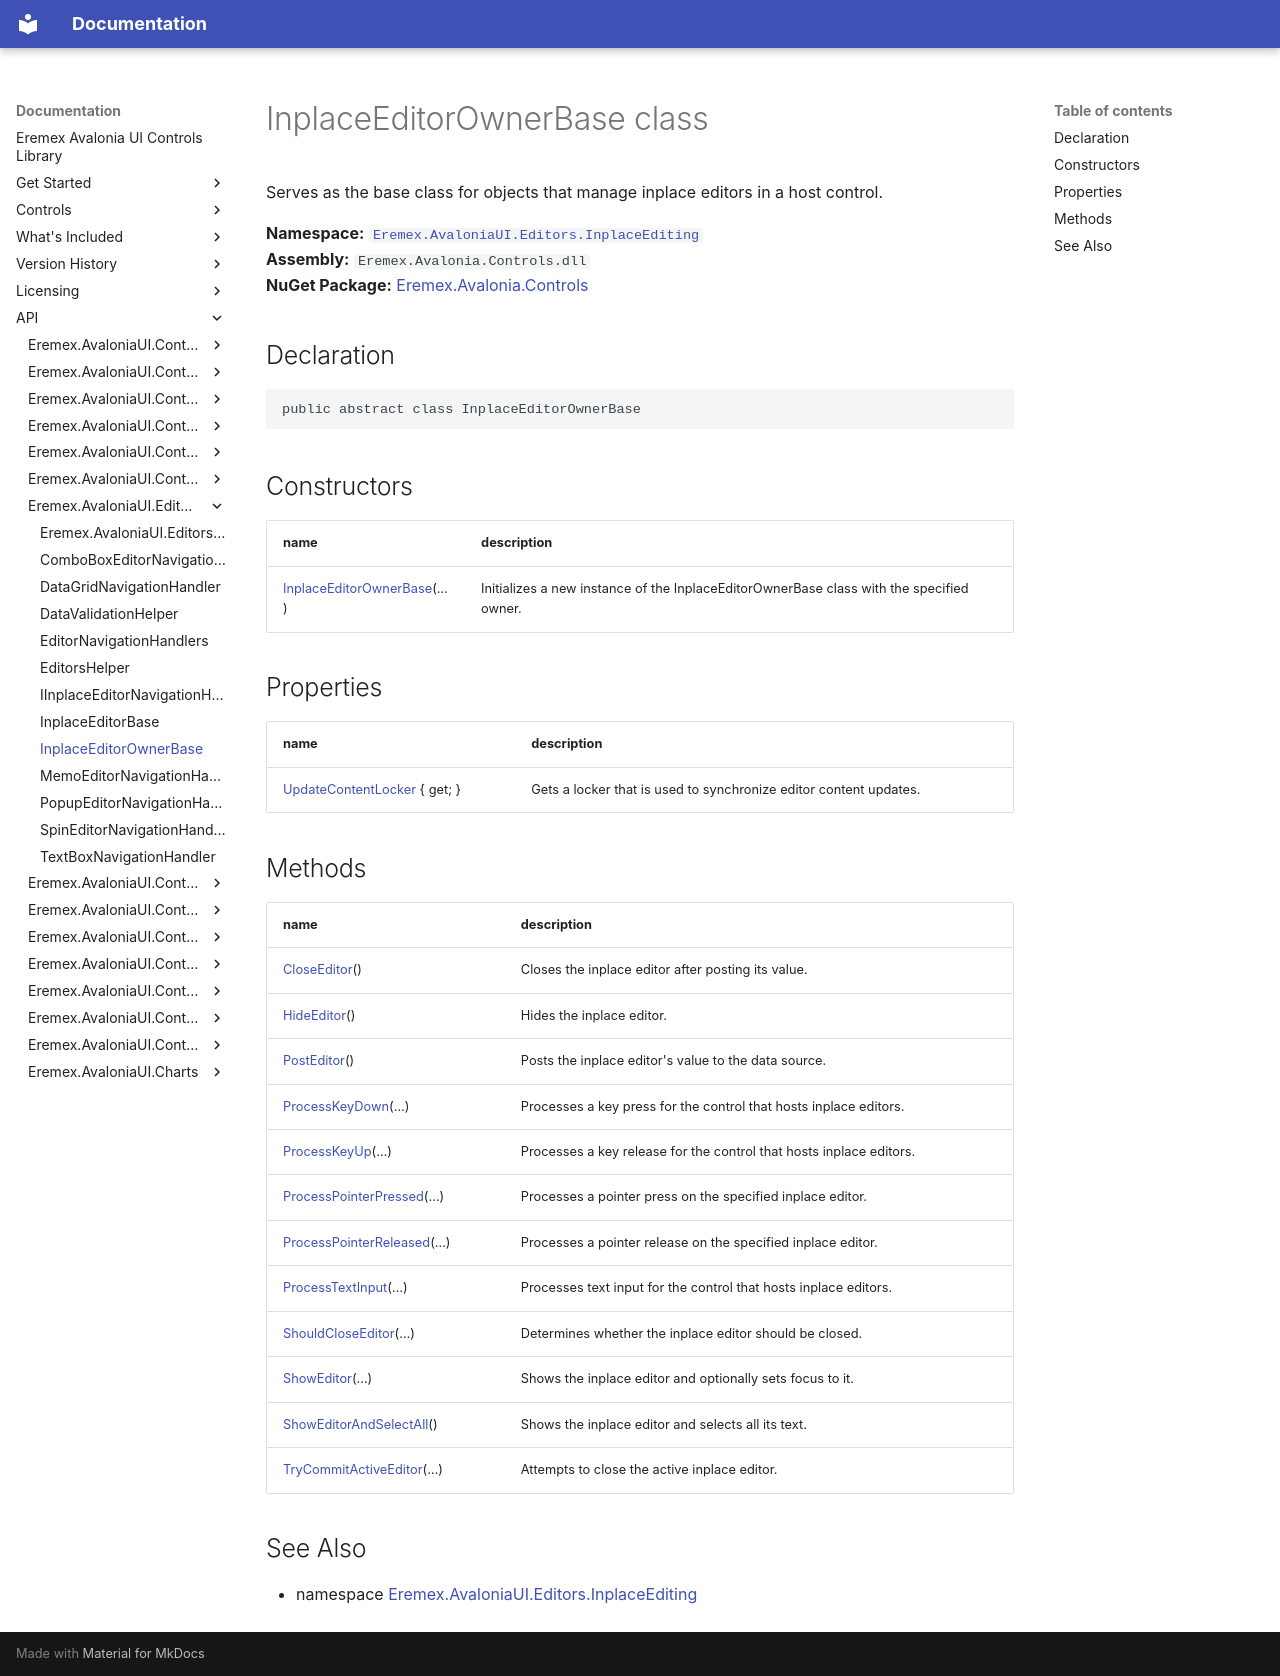

repository: Eremex/controls-doc · page: API/Eremex.AvaloniaUI.Editors.InplaceEditing/InplaceEditorOwnerBase/index.html · generator: mkdocs

# InplaceEditorOwnerBase class

Serves as the base class for objects that manage inplace editors in a host control.

**Namespace:** [`Eremex.AvaloniaUI.Editors.InplaceEditing`](./index.md)  
**Assembly:** `Eremex.Avalonia.Controls.dll`  
**NuGet Package:** [Eremex.Avalonia.Controls](https://www.nuget.org/packages/Eremex.Avalonia.Controls)

## Declaration

```csharp
public abstract class InplaceEditorOwnerBase
```

## Constructors

| name | description |
| --- | --- |
| [InplaceEditorOwnerBase](InplaceEditorOwnerBase/InplaceEditorOwnerBase.md)(…) | Initializes a new instance of the InplaceEditorOwnerBase class with the specified owner. |

## Properties

| name | description |
| --- | --- |
| [UpdateContentLocker](InplaceEditorOwnerBase/UpdateContentLocker.md) { get; } | Gets a locker that is used to synchronize editor content updates. |

## Methods

| name | description |
| --- | --- |
| [CloseEditor](InplaceEditorOwnerBase/CloseEditor.md)() | Closes the inplace editor after posting its value. |
| [HideEditor](InplaceEditorOwnerBase/HideEditor.md)() | Hides the inplace editor. |
| [PostEditor](InplaceEditorOwnerBase/PostEditor.md)() | Posts the inplace editor's value to the data source. |
| [ProcessKeyDown](InplaceEditorOwnerBase/ProcessKeyDown.md)(…) | Processes a key press for the control that hosts inplace editors. |
| [ProcessKeyUp](InplaceEditorOwnerBase/ProcessKeyUp.md)(…) | Processes a key release for the control that hosts inplace editors. |
| [ProcessPointerPressed](InplaceEditorOwnerBase/ProcessPointerPressed.md)(…) | Processes a pointer press on the specified inplace editor. |
| [ProcessPointerReleased](InplaceEditorOwnerBase/ProcessPointerReleased.md)(…) | Processes a pointer release on the specified inplace editor. |
| [ProcessTextInput](InplaceEditorOwnerBase/ProcessTextInput.md)(…) | Processes text input for the control that hosts inplace editors. |
| [ShouldCloseEditor](InplaceEditorOwnerBase/ShouldCloseEditor.md)(…) | Determines whether the inplace editor should be closed. |
| [ShowEditor](InplaceEditorOwnerBase/ShowEditor.md)(…) | Shows the inplace editor and optionally sets focus to it. |
| [ShowEditorAndSelectAll](InplaceEditorOwnerBase/ShowEditorAndSelectAll.md)() | Shows the inplace editor and selects all its text. |
| [TryCommitActiveEditor](InplaceEditorOwnerBase/TryCommitActiveEditor.md)(…) | Attempts to close the active inplace editor. |

## See Also

* namespace [Eremex.AvaloniaUI.Editors.InplaceEditing](./index.md)

<!-- DO NOT EDIT: generated by xmldocmd for Eremex.Avalonia.Controls.dll -->
